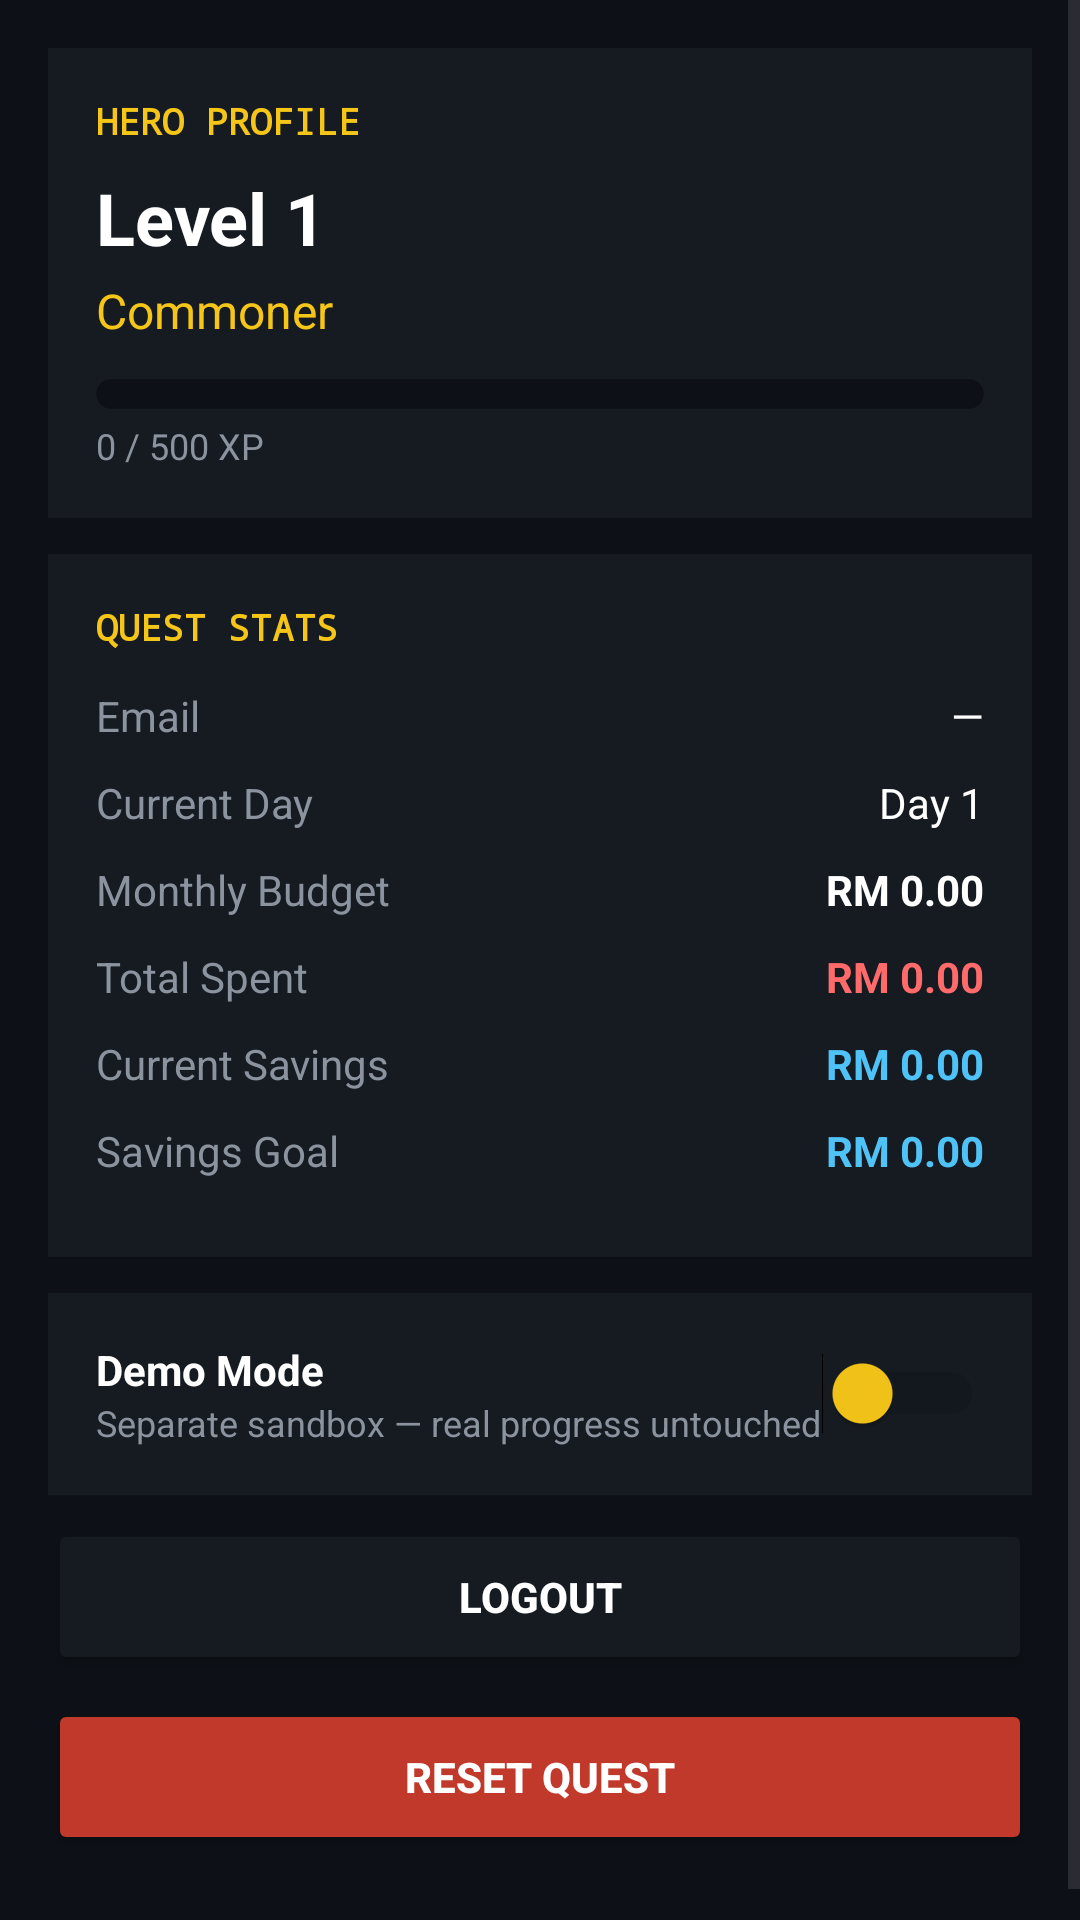

This screen was rendered from an Android layout file. Write that file and the resources it references.
<!-- AndroidManifest.xml: application theme Theme.SpendQuest -->
<!-- res/layout/fragment_profile.xml -->
<?xml version="1.0" encoding="utf-8"?>
<ScrollView xmlns:android="http://schemas.android.com/apk/res/android"
    android:layout_width="match_parent"
    android:layout_height="match_parent"
    android:background="@color/bg_dark">

    <LinearLayout
        android:layout_width="match_parent"
        android:layout_height="wrap_content"
        android:orientation="vertical"
        android:padding="16dp"
        android:paddingBottom="80dp">

        
        <LinearLayout
            android:layout_width="match_parent"
            android:layout_height="wrap_content"
            android:background="@color/bg_card"
            android:padding="16dp"
            android:orientation="vertical"
            android:layout_marginBottom="12dp">

            <TextView
                android:layout_width="wrap_content"
                android:layout_height="wrap_content"
                android:text="HERO PROFILE"
                android:textColor="@color/yellow_primary"
                android:textSize="12sp"
                android:textStyle="bold"
                android:fontFamily="monospace"
                android:layout_marginBottom="8dp"/>

            <TextView
                android:id="@+id/tvProfileLevel"
                android:layout_width="wrap_content"
                android:layout_height="wrap_content"
                android:text="Level 1"
                android:textColor="@color/text_white"
                android:textSize="24sp"
                android:textStyle="bold"
                android:layout_marginBottom="4dp"/>

            <TextView
                android:id="@+id/tvProfileTitle"
                android:layout_width="wrap_content"
                android:layout_height="wrap_content"
                android:text="Commoner"
                android:textColor="@color/yellow_primary"
                android:textSize="16sp"
                android:layout_marginBottom="12dp"/>

            <ProgressBar
                android:id="@+id/progressEXPProfile"
                style="@android:style/Widget.ProgressBar.Horizontal"
                android:layout_width="match_parent"
                android:layout_height="10dp"
                android:max="500"
                android:progress="0"
                android:progressTint="@color/yellow_primary"
                android:progressBackgroundTint="@color/bg_dark"
                android:layout_marginBottom="4dp"/>

            <TextView
                android:id="@+id/tvProfileEXP"
                android:layout_width="wrap_content"
                android:layout_height="wrap_content"
                android:text="0 / 500 XP"
                android:textColor="@color/text_grey"
                android:textSize="12sp"/>
        </LinearLayout>

        
        <LinearLayout
            android:layout_width="match_parent"
            android:layout_height="wrap_content"
            android:background="@color/bg_card"
            android:padding="16dp"
            android:orientation="vertical"
            android:layout_marginBottom="12dp">

            <TextView
                android:layout_width="wrap_content"
                android:layout_height="wrap_content"
                android:text="QUEST STATS"
                android:textColor="@color/yellow_primary"
                android:textSize="12sp"
                android:textStyle="bold"
                android:fontFamily="monospace"
                android:layout_marginBottom="12dp"/>

            <LinearLayout android:layout_width="match_parent" android:layout_height="wrap_content"
                android:orientation="horizontal" android:layout_marginBottom="10dp">
                <TextView android:layout_width="0dp" android:layout_height="wrap_content"
                    android:layout_weight="1" android:text="Email"
                    android:textColor="@color/text_grey" android:textSize="14sp"/>
                <TextView android:id="@+id/tvProfileEmail"
                    android:layout_width="wrap_content" android:layout_height="wrap_content"
                    android:text="—" android:textColor="@color/text_white" android:textSize="14sp"/>
            </LinearLayout>

            <LinearLayout android:layout_width="match_parent" android:layout_height="wrap_content"
                android:orientation="horizontal" android:layout_marginBottom="10dp">
                <TextView android:layout_width="0dp" android:layout_height="wrap_content"
                    android:layout_weight="1" android:text="Current Day"
                    android:textColor="@color/text_grey" android:textSize="14sp"/>
                <TextView android:id="@+id/tvProfileDay"
                    android:layout_width="wrap_content" android:layout_height="wrap_content"
                    android:text="Day 1" android:textColor="@color/text_white" android:textSize="14sp"/>
            </LinearLayout>

            <LinearLayout android:layout_width="match_parent" android:layout_height="wrap_content"
                android:orientation="horizontal" android:layout_marginBottom="10dp">
                <TextView android:layout_width="0dp" android:layout_height="wrap_content"
                    android:layout_weight="1" android:text="Monthly Budget"
                    android:textColor="@color/text_grey" android:textSize="14sp"/>
                <TextView android:id="@+id/tvProfileBudget"
                    android:layout_width="wrap_content" android:layout_height="wrap_content"
                    android:text="RM 0.00" android:textColor="@color/text_white"
                    android:textSize="14sp" android:textStyle="bold"/>
            </LinearLayout>

            <LinearLayout android:layout_width="match_parent" android:layout_height="wrap_content"
                android:orientation="horizontal" android:layout_marginBottom="10dp">
                <TextView android:layout_width="0dp" android:layout_height="wrap_content"
                    android:layout_weight="1" android:text="Total Spent"
                    android:textColor="@color/text_grey" android:textSize="14sp"/>
                <TextView android:id="@+id/tvProfileSpent"
                    android:layout_width="wrap_content" android:layout_height="wrap_content"
                    android:text="RM 0.00" android:textColor="@color/color_spent"
                    android:textSize="14sp" android:textStyle="bold"/>
            </LinearLayout>

            <LinearLayout android:layout_width="match_parent" android:layout_height="wrap_content"
                android:orientation="horizontal" android:layout_marginBottom="10dp">
                <TextView android:layout_width="0dp" android:layout_height="wrap_content"
                    android:layout_weight="1" android:text="Current Savings"
                    android:textColor="@color/text_grey" android:textSize="14sp"/>
                <TextView android:id="@+id/tvProfileSavings"
                    android:layout_width="wrap_content" android:layout_height="wrap_content"
                    android:text="RM 0.00" android:textColor="@color/color_savings"
                    android:textSize="14sp" android:textStyle="bold"/>
            </LinearLayout>

            <LinearLayout android:layout_width="match_parent" android:layout_height="wrap_content"
                android:orientation="horizontal" android:layout_marginBottom="10dp">
                <TextView android:layout_width="0dp" android:layout_height="wrap_content"
                    android:layout_weight="1" android:text="Savings Goal"
                    android:textColor="@color/text_grey" android:textSize="14sp"/>
                <TextView android:id="@+id/tvProfileGoal"
                    android:layout_width="wrap_content" android:layout_height="wrap_content"
                    android:text="RM 0.00" android:textColor="@color/color_savings"
                    android:textSize="14sp" android:textStyle="bold"/>
            </LinearLayout>
        </LinearLayout>

        
        <LinearLayout
            android:layout_width="match_parent"
            android:layout_height="wrap_content"
            android:background="@color/bg_card"
            android:padding="16dp"
            android:orientation="horizontal"
            android:gravity="center_vertical"
            android:layout_marginBottom="8dp">

            <LinearLayout
                android:layout_width="0dp"
                android:layout_height="wrap_content"
                android:layout_weight="1"
                android:orientation="vertical">
                <TextView
                    android:layout_width="wrap_content"
                    android:layout_height="wrap_content"
                    android:text="Demo Mode"
                    android:textColor="@color/text_white"
                    android:textSize="14sp"
                    android:textStyle="bold"/>
                <TextView
                    android:layout_width="wrap_content"
                    android:layout_height="wrap_content"
                    android:text="Separate sandbox — real progress untouched"
                    android:textColor="@color/text_grey"
                    android:textSize="12sp"/>
            </LinearLayout>

            <Switch
                android:id="@+id/switchDemoMode"
                android:layout_width="wrap_content"
                android:layout_height="wrap_content"
                android:thumbTint="@color/yellow_primary"
                android:trackTint="@color/bg_dark"/>
        </LinearLayout>

        
        <Button
            android:id="@+id/btnResetDemo"
            android:layout_width="match_parent"
            android:layout_height="48dp"
            android:text="🎮 RESET DEMO"
            android:textColor="@color/text_white"
            android:textSize="13sp"
            android:textStyle="bold"
            android:backgroundTint="#C0392B"
            android:visibility="gone"
            android:layout_marginBottom="8dp"/>

        
        <Button
            android:id="@+id/btnLogout"
            android:layout_width="match_parent"
            android:layout_height="52dp"
            android:text="LOGOUT"
            android:textColor="@color/text_white"
            android:textStyle="bold"
            android:backgroundTint="@color/bg_card"
            android:layout_marginBottom="8dp"/>

        
        <Button
            android:id="@+id/btnReset"
            android:layout_width="match_parent"
            android:layout_height="52dp"
            android:text="RESET QUEST"
            android:textColor="@color/text_white"
            android:textStyle="bold"
            android:backgroundTint="#C0392B"
            android:layout_marginBottom="16dp"/>

    </LinearLayout>
</ScrollView>
<!-- resources referenced by this layout -->
<resources>
  <color name="bg_card">#161B22</color>
  <color name="bg_dark">#0D1117</color>
  <color name="color_savings">#4FC3F7</color>
  <color name="color_spent">#FF6B6B</color>
  <color name="text_grey">#8B949E</color>
  <color name="text_white">#FFFFFF</color>
  <color name="yellow_primary">#F5C518</color>
  <style name="Theme.SpendQuest" parent="Base.Theme.SpendQuest" />
  <style name="Base.Theme.SpendQuest" parent="Theme.Material3.DayNight.NoActionBar">
          
          
      </style>
</resources>
